Run: headless pygame with SDL's dummy video driver; simulated clock (each Clock.tick advances the game by its frame time, no real sleeping); random seed 0; keys injected as events and as key.get_pressed() state; no mouse input.
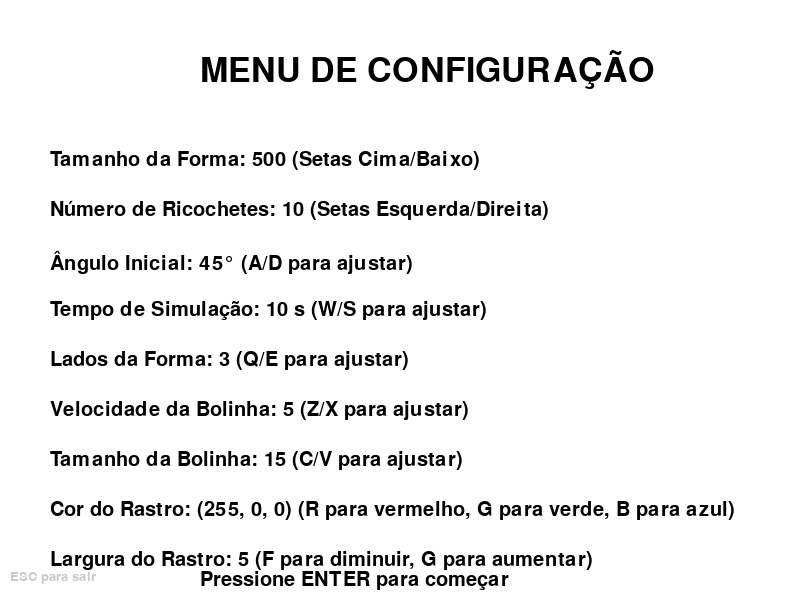
Frame 1 of 4 · flips 1–60 · no input
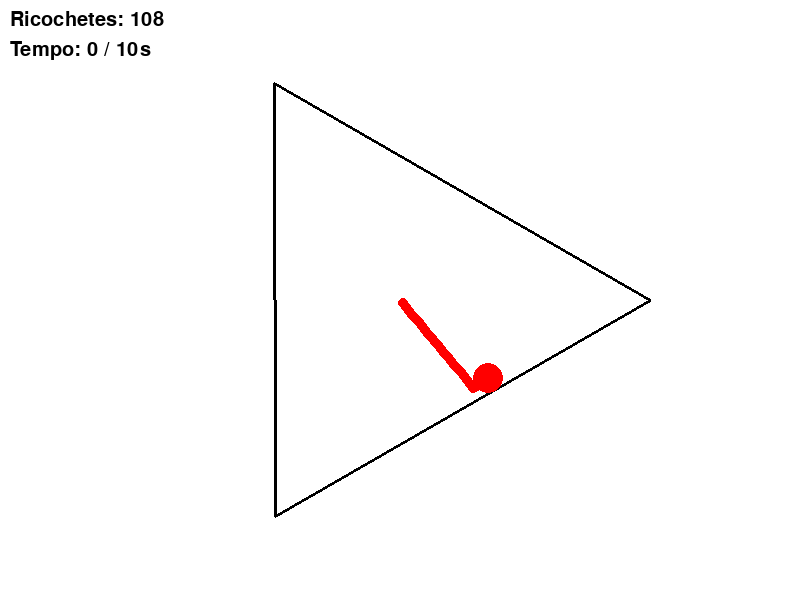
Frame 2 of 4 · flips 61–180 · tapped SPACE, RETURN · held RIGHT (→), D
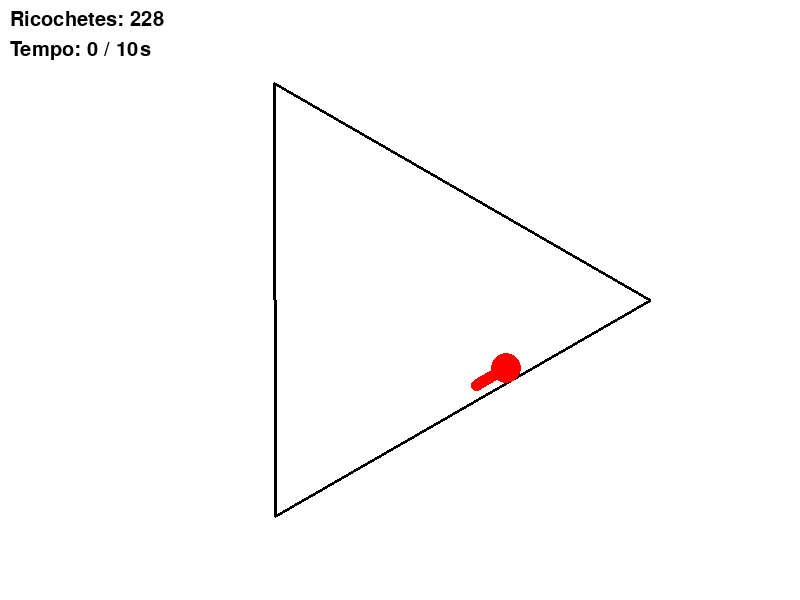
Frame 3 of 4 · flips 181–300 · held DOWN (↓), S
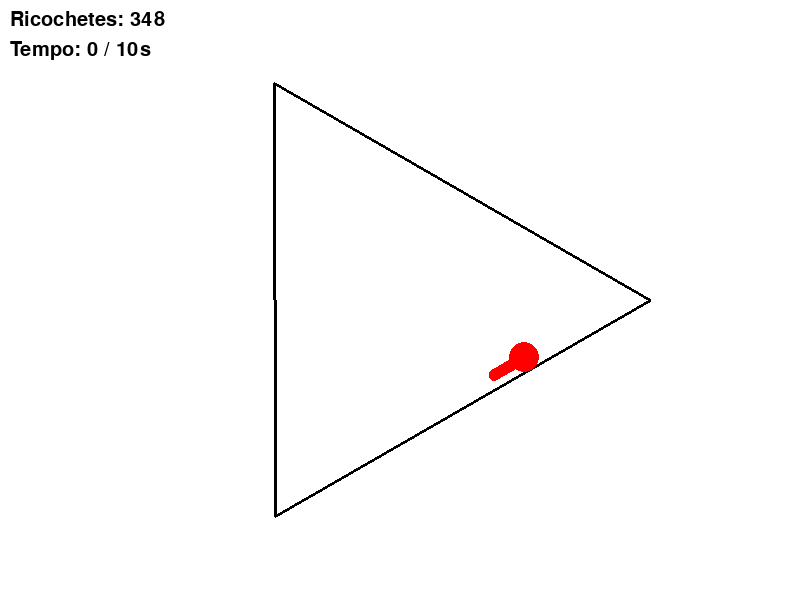
Frame 4 of 4 · flips 301–420 · held LEFT (←), A, UP (↑), W

The pygame program that drew these frames:

import pygame
import sys
import math
import time

# Inicialização do Pygame
pygame.init()

# Configurações da tela
LARGURA_TELA, ALTURA_TELA = 800, 600  # Define o tamanho da tela
tela = pygame.display.set_mode((LARGURA_TELA, ALTURA_TELA))  # Cria a tela
pygame.display.set_caption("Simulação: Bolinha Ricocheteando nos Cantos")  # Título da janela

# Cores
BRANCO = (255, 255, 255)  # Cor branca
PRETO = (0, 0, 0)  # Cor preta
VERMELHO = (255, 0, 0)  # Cor vermelha para a bolinha
CINZA = (200, 200, 200)  # Cor cinza para a sombra da bolinha
AMARELO = (255, 255, 0)  # Cor amarela para o efeito de ricochete
CINZA_CLARO = (211, 211, 211)  # Cor cinza claro para a sombra da bolinha

# Função para exibir texto na tela
def desenhar_texto(texto, tamanho, cor, x, y):
    fonte = pygame.font.Font(None, tamanho)  # Cria uma fonte com o tamanho especificado
    superficie_texto = fonte.render(texto, True, cor)  # Renderiza o texto com a cor
    tela.blit(superficie_texto, (x, y))  # Desenha o texto na tela na posição (x, y)

# Função do menu de configuração
def menu():
    tamanho = 500  # Tamanho inicial da forma
    ricochetes = 10  # Número inicial de ricochetes
    angulo = 45  # Ângulo inicial de movimento da bolinha
    tempo_simulacao = 10  # Tempo de simulação em segundos
    num_lados = 3  # Número inicial de lados da forma (começando com triângulo)
    velocidade_bola = 5  # Velocidade inicial da bolinha
    raio_bola = 15  # Raio inicial da bolinha
    cor_rastro = (255, 0, 0)  # Cor inicial do rastro (vermelho)
    largura_rastro = 5  # Largura inicial do rastro

    # Loop do menu para alterar configurações
    while True:
        tela.fill(BRANCO)  # Limpa a tela com a cor branca
        desenhar_texto("MENU DE CONFIGURAÇÃO", 50, PRETO, 200, 50)  # Exibe título
        desenhar_texto(f"Tamanho da Forma: {tamanho} (Setas Cima/Baixo)", 30, PRETO, 50, 150)
        desenhar_texto(f"Número de Ricochetes: {ricochetes} (Setas Esquerda/Direita)", 30, PRETO, 50, 200)
        desenhar_texto(f"Ângulo Inicial: {angulo}° (A/D para ajustar)", 30, PRETO, 50, 250)
        desenhar_texto(f"Tempo de Simulação: {tempo_simulacao} s (W/S para ajustar)", 30, PRETO, 50, 300)
        desenhar_texto(f"Lados da Forma: {num_lados} (Q/E para ajustar)", 30, PRETO, 50, 350)
        desenhar_texto(f"Velocidade da Bolinha: {velocidade_bola} (Z/X para ajustar)", 30, PRETO, 50, 400)
        desenhar_texto(f"Tamanho da Bolinha: {raio_bola} (C/V para ajustar)", 30, PRETO, 50, 450)
        desenhar_texto(f"Cor do Rastro: {cor_rastro} (R para vermelho, G para verde, B para azul)", 30, PRETO, 50, 500)
        desenhar_texto(f"Largura do Rastro: {largura_rastro} (F para diminuir, G para aumentar)", 30, PRETO, 50, 550)
        desenhar_texto("Pressione ENTER para começar", 30, PRETO, 200, 570)
        desenhar_texto("ESC para sair", 20, CINZA, 10, 570)

        # Processa eventos de teclado
        for evento in pygame.event.get():
            if evento.type == pygame.QUIT:
                pygame.quit()
                sys.exit()
            if evento.type == pygame.KEYDOWN:
                if evento.key == pygame.K_UP and tamanho < 500:
                    tamanho += 10  # Aumenta o tamanho da forma
                if evento.key == pygame.K_DOWN and tamanho > 50:
                    tamanho -= 10  # Diminui o tamanho da forma
                if evento.key == pygame.K_LEFT:
                    ricochetes = max(1, ricochetes - 1)  # Diminui o número de ricochetes
                if evento.key == pygame.K_RIGHT:
                    ricochetes += 1  # Aumenta o número de ricochetes
                if evento.key == pygame.K_w:
                    tempo_simulacao += 1  # Aumenta o tempo de simulação
                if evento.key == pygame.K_s:
                    tempo_simulacao = max(1, tempo_simulacao - 1)  # Diminui o tempo de simulação
                if evento.key == pygame.K_a:
                    angulo = (angulo - 5) % 360  # Diminui o ângulo de movimento da bolinha
                if evento.key == pygame.K_d:
                    angulo = (angulo + 5) % 360  # Aumenta o ângulo de movimento da bolinha
                if evento.key == pygame.K_q and num_lados > 3:
                    num_lados -= 1  # Diminui o número de lados da forma
                if evento.key == pygame.K_e:
                    num_lados += 1  # Aumenta o número de lados da forma
                if evento.key == pygame.K_z:
                    velocidade_bola = max(1, velocidade_bola - 1)  # Diminui a velocidade da bolinha
                if evento.key == pygame.K_x:
                    velocidade_bola += 1  # Aumenta a velocidade da bolinha
                if evento.key == pygame.K_c:
                    raio_bola = max(5, raio_bola - 1)  # Diminui o tamanho da bolinha
                if evento.key == pygame.K_v:
                    raio_bola += 1  # Aumenta o tamanho da bolinha
                if evento.key == pygame.K_r:
                    cor_rastro = (255, 0, 0)  # Muda a cor do rastro para vermelho
                if evento.key == pygame.K_g:
                    cor_rastro = (0, 255, 0)  # Muda a cor do rastro para verde
                if evento.key == pygame.K_b:
                    cor_rastro = (0, 0, 255)  # Muda a cor do rastro para azul
                if evento.key == pygame.K_f and largura_rastro > 1:
                    largura_rastro -= 1  # Diminui a largura do rastro
                if evento.key == pygame.K_g and largura_rastro < 20:
                    largura_rastro += 1  # Aumenta a largura do rastro
                if evento.key == pygame.K_RETURN:
                    return tamanho, ricochetes, angulo, tempo_simulacao, num_lados, velocidade_bola, raio_bola, cor_rastro, largura_rastro
                if evento.key == pygame.K_ESCAPE:
                    pygame.quit()
                    sys.exit()

        pygame.display.flip()  # Atualiza a tela

# Função para desenhar um polígono regular
def desenhar_poligono(lados, raio, centro_x, centro_y):
    passo_angulo = 2 * math.pi / lados  # Calcula o ângulo de cada lado do polígono
    pontos = [
        (
            centro_x + raio * math.cos(i * passo_angulo),  # Calcula a posição x de cada ponto
            centro_y + raio * math.sin(i * passo_angulo)   # Calcula a posição y de cada ponto
        )
        for i in range(lados)
    ]
    pygame.draw.polygon(tela, PRETO, pontos, 3)  # Desenha o polígono com os pontos calculados
    return pontos

# Função para calcular o novo ângulo da bolinha após o ricochete
def calcular_novo_angulo(dx_bola, dy_bola, angulo_aresta):
    angulo_bola = math.atan2(dy_bola, dx_bola)  # Calcula o ângulo atual da bolinha
    angulo_novo = 2 * angulo_aresta - angulo_bola  # Calcula o novo ângulo de acordo com a física de reflexão
    return math.cos(angulo_novo), math.sin(angulo_novo)

# Função principal da simulação
def principal():
    while True:
        tamanho, ricochetes, angulo, tempo_simulacao, num_lados, velocidade_bola, raio_bola, cor_rastro, largura_rastro = menu()

        # Inicialização das variáveis da bolinha
        x_bola = LARGURA_TELA // 2
        y_bola = ALTURA_TELA // 2
        dx_bola = velocidade_bola * math.cos(math.radians(angulo))  # Velocidade horizontal
        dy_bola = velocidade_bola * math.sin(math.radians(angulo))  # Velocidade vertical
        tempo_inicio = time.time()  # Início do tempo de simulação
        pontos_bola = []  # Lista para armazenar as posições anteriores da bolinha

        # Loop da simulação
        executando = True
        while executando:
            for evento in pygame.event.get():
                if evento.type == pygame.QUIT:
                    executando = False

            # Atualiza a posição da bolinha
            x_bola += dx_bola
            y_bola += dy_bola

            # Verifica se a bolinha saiu da tela e faz o efeito de ricochete
            if x_bola - raio_bola < 0 or x_bola + raio_bola > LARGURA_TELA:
                dx_bola = -dx_bola
                ricochetes += 1
            if y_bola - raio_bola < 0 or y_bola + raio_bola > ALTURA_TELA:
                dy_bola = -dy_bola
                ricochetes += 1

            # Adiciona a posição atual da bolinha na lista de rastros
            pontos_bola.append((int(x_bola), int(y_bola)))
            if len(pontos_bola) > 200:  # Limita o tamanho da lista de rastros
                pontos_bola.pop(0)

            # Desenha a tela
            tela.fill(BRANCO)  # Preenche a tela com a cor branca
            pontos = desenhar_poligono(num_lados, tamanho // 2, LARGURA_TELA // 2, ALTURA_TELA // 2)  # Desenha a forma

            # Desenha o rastro da bolinha
            for ponto in pontos_bola:
                pygame.draw.circle(tela, cor_rastro, ponto, largura_rastro)  # Desenha cada ponto do rastro

            # Desenha a bolinha
            pygame.draw.circle(tela, VERMELHO, (int(x_bola), int(y_bola)), raio_bola)

            # Exibe o número de ricochetes e o tempo de simulação
            desenhar_texto(f"Ricochetes: {ricochetes}", 30, PRETO, 10, 10)
            desenhar_texto(f"Tempo: {int(time.time() - tempo_inicio)} / {tempo_simulacao}s", 30, PRETO, 10, 40)

            # Verifica se a bolinha colidiu com a forma
            for i in range(len(pontos)):
                x1, y1 = pontos[i]
                x2, y2 = pontos[(i + 1) % len(pontos)]

                # Vetor da aresta
                dx_aresta = x2 - x1
                dy_aresta = y2 - y1
                comprimento_aresta = math.hypot(dx_aresta, dy_aresta)

                # Vetor normalizado da aresta
                nx_aresta = dx_aresta / comprimento_aresta
                ny_aresta = dy_aresta / comprimento_aresta

                # Vetor da bolinha para o ponto inicial da aresta
                bola_para_aresta_x = x_bola - x1
                bola_para_aresta_y = y_bola - y1

                # Projeção do vetor bolinha-aresta na aresta
                projecao = bola_para_aresta_x * nx_aresta + bola_para_aresta_y * ny_aresta

                # Ponto mais próximo na aresta
                ponto_mais_proximo_x = x1 + projecao * nx_aresta
                ponto_mais_proximo_y = y1 + projecao * ny_aresta

                # Verifica se a bolinha tocou a aresta
                distancia = math.hypot(ponto_mais_proximo_x - x_bola, ponto_mais_proximo_y - y_bola)
                if distancia <= raio_bola:
                    dx_bola, dy_bola = calcular_novo_angulo(dx_bola, dy_bola, math.atan2(dy_aresta, dx_aresta))
                    ricochetes += 1

            # Verifica o tempo de simulação
            if time.time() - tempo_inicio >= tempo_simulacao:
                executando = False  # Termina a simulação após o tempo passar

            pygame.display.flip()  # Atualiza a tela
            pygame.time.Clock().tick(60)  # Limita a taxa de quadros para 60 FPS

        pygame.time.delay(1000)  # Aguarda 1 segundo antes de voltar ao menu

if __name__ == "__main__":
    principal()  # Inicia a simulação
